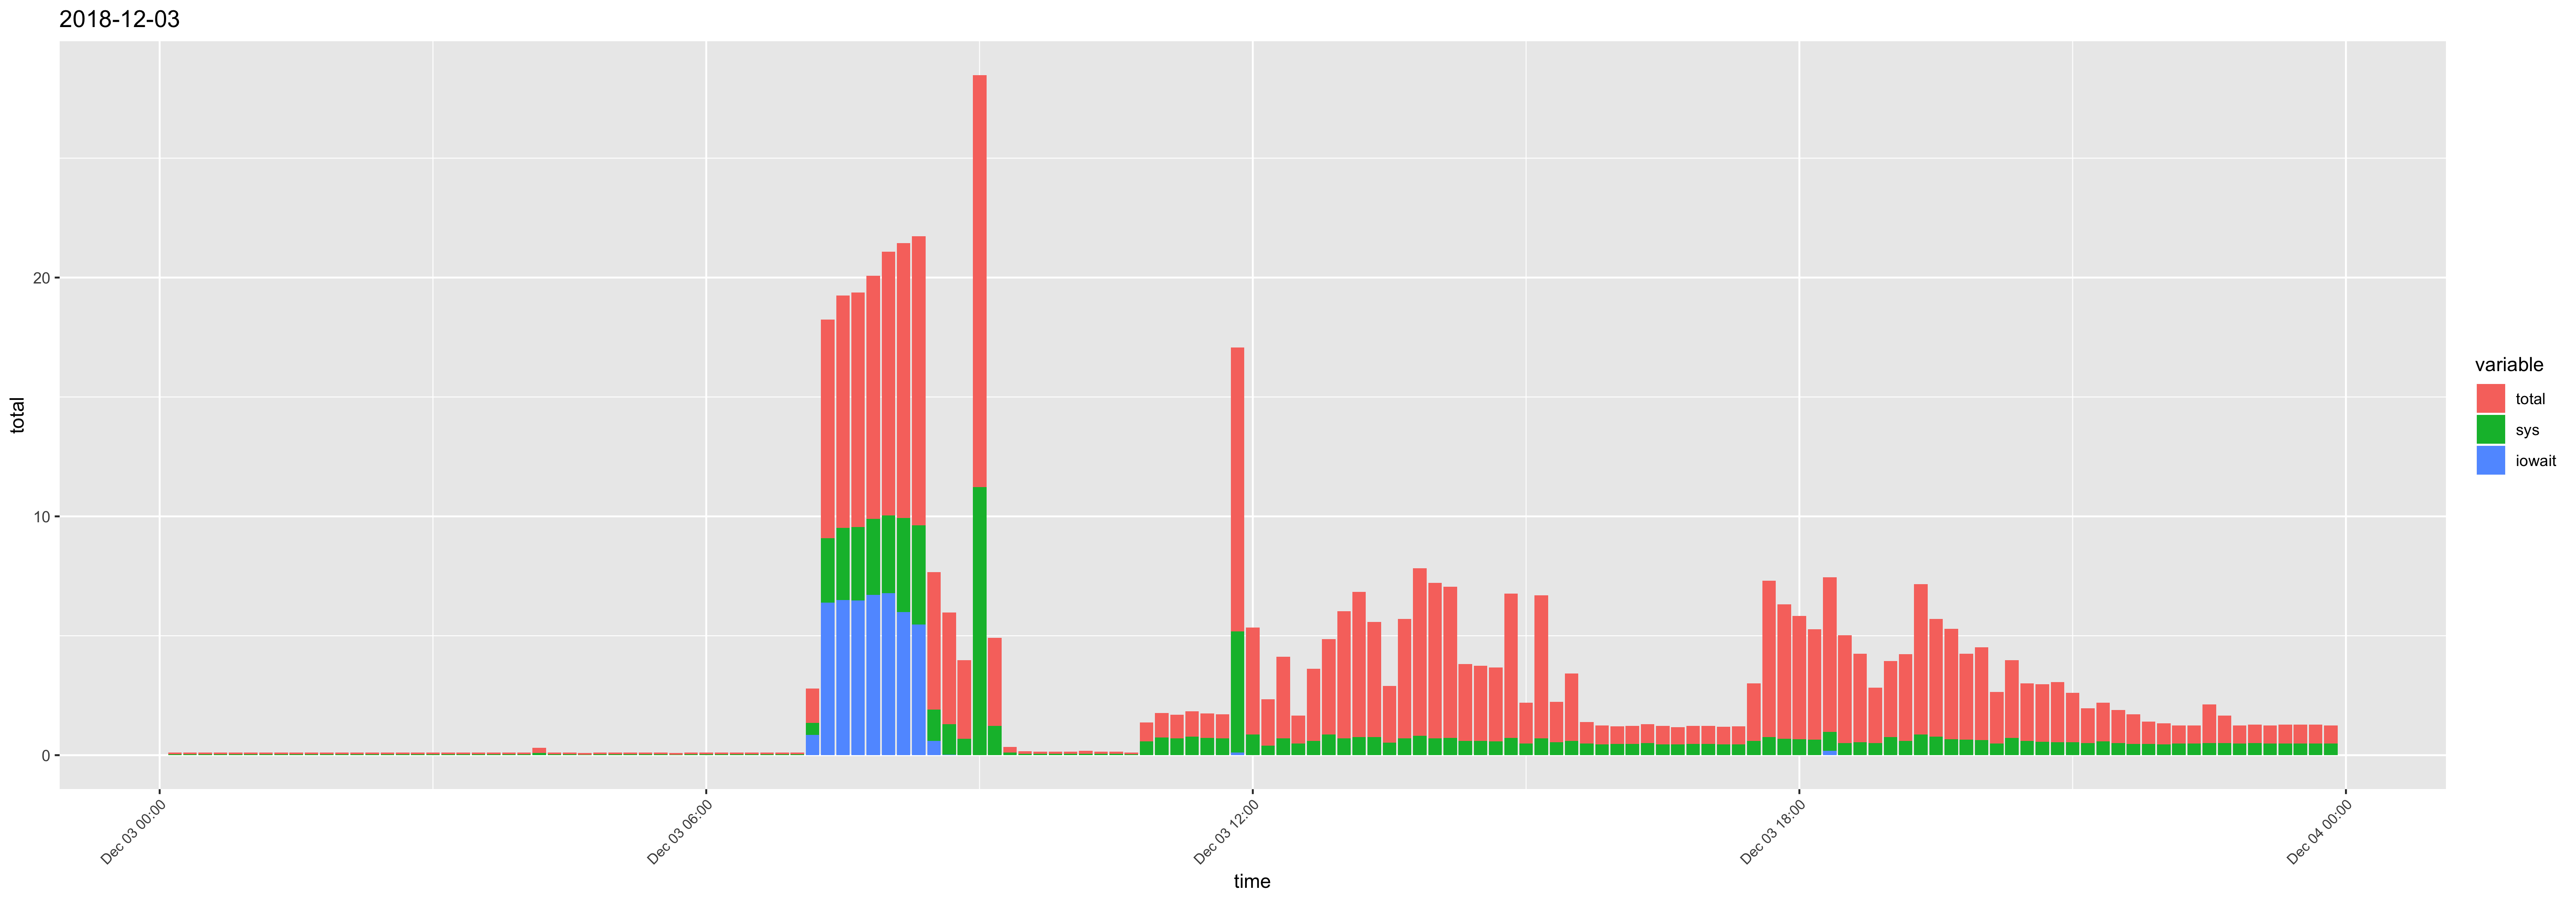

Data behind this chart, as committed beside it:
time, usr, sys, iowait, timestamp, total
00:10:01, 0.03, 0.04, 0, 2018-12-03 00:10:01, 0.07
00:20:01, 0.03, 0.04, 0, 2018-12-03 00:20:01, 0.07
00:30:01, 0.03, 0.04, 0, 2018-12-03 00:30:01, 0.07
00:40:01, 0.03, 0.04, 0, 2018-12-03 00:40:01, 0.07
00:50:01, 0.04, 0.04, 0, 2018-12-03 00:50:01, 0.08
01:00:01, 0.03, 0.04, 0, 2018-12-03 01:00:01, 0.07
01:10:01, 0.03, 0.04, 0, 2018-12-03 01:10:01, 0.07
01:20:01, 0.03, 0.04, 0, 2018-12-03 01:20:01, 0.07
01:30:01, 0.03, 0.04, 0, 2018-12-03 01:30:01, 0.07
01:40:01, 0.03, 0.04, 0, 2018-12-03 01:40:01, 0.07
01:50:01, 0.04, 0.04, 0, 2018-12-03 01:50:01, 0.08
02:00:01, 0.03, 0.04, 0, 2018-12-03 02:00:01, 0.07
02:10:01, 0.03, 0.04, 0, 2018-12-03 02:10:01, 0.07
02:20:01, 0.03, 0.04, 0, 2018-12-03 02:20:01, 0.07
02:30:01, 0.03, 0.04, 0, 2018-12-03 02:30:01, 0.07
02:40:01, 0.03, 0.04, 0, 2018-12-03 02:40:01, 0.07
02:50:01, 0.04, 0.04, 0, 2018-12-03 02:50:01, 0.08
03:00:01, 0.03, 0.04, 0, 2018-12-03 03:00:01, 0.07
03:10:01, 0.04, 0.04, 0, 2018-12-03 03:10:01, 0.08
03:20:01, 0.04, 0.04, 0, 2018-12-03 03:20:01, 0.08
03:30:01, 0.03, 0.04, 0, 2018-12-03 03:30:01, 0.07
03:40:01, 0.03, 0.04, 0, 2018-12-03 03:40:01, 0.07
03:50:01, 0.04, 0.04, 0, 2018-12-03 03:50:01, 0.08
04:00:01, 0.03, 0.04, 0, 2018-12-03 04:00:01, 0.07
04:10:01, 0.12, 0.08, 0.01, 2018-12-03 04:10:01, 0.21
04:20:01, 0.03, 0.04, 0, 2018-12-03 04:20:01, 0.07
04:30:01, 0.03, 0.04, 0, 2018-12-03 04:30:01, 0.07
04:40:01, 0.03, 0.03, 0, 2018-12-03 04:40:01, 0.06
04:50:01, 0.04, 0.04, 0, 2018-12-03 04:50:01, 0.08
05:00:01, 0.04, 0.04, 0, 2018-12-03 05:00:01, 0.08
05:10:01, 0.04, 0.04, 0, 2018-12-03 05:10:01, 0.08
05:20:01, 0.03, 0.04, 0, 2018-12-03 05:20:01, 0.07
05:30:01, 0.03, 0.04, 0, 2018-12-03 05:30:01, 0.07
05:40:01, 0.03, 0.03, 0, 2018-12-03 05:40:01, 0.06
05:50:01, 0.04, 0.04, 0, 2018-12-03 05:50:01, 0.08
06:00:01, 0.03, 0.04, 0, 2018-12-03 06:00:01, 0.07
06:10:01, 0.04, 0.04, 0, 2018-12-03 06:10:01, 0.08
06:20:01, 0.03, 0.04, 0, 2018-12-03 06:20:01, 0.07
06:30:01, 0.03, 0.04, 0, 2018-12-03 06:30:01, 0.07
06:40:01, 0.03, 0.04, 0, 2018-12-03 06:40:01, 0.07
06:50:01, 0.04, 0.04, 0, 2018-12-03 06:50:01, 0.08
07:00:01, 0.04, 0.04, 0, 2018-12-03 07:00:01, 0.08
07:10:01, 0.08, 0.52, 0.84, 2018-12-03 07:10:01, 1.44
07:20:01, 0.07, 2.71, 6.38, 2018-12-03 07:20:01, 9.16
07:30:01, 0.22, 3.02, 6.49, 2018-12-03 07:30:01, 9.73
07:40:01, 0.27, 3.07, 6.48, 2018-12-03 07:40:01, 9.82
07:50:01, 0.29, 3.17, 6.72, 2018-12-03 07:50:01, 10.18
08:00:01, 1.01, 3.26, 6.78, 2018-12-03 08:00:01, 11.05
08:10:01, 1.56, 3.94, 6, 2018-12-03 08:10:01, 11.5
08:20:01, 2.49, 4.15, 5.47, 2018-12-03 08:20:01, 12.11
08:30:01, 3.84, 1.31, 0.6, 2018-12-03 08:30:01, 5.75
08:40:01, 3.39, 1.27, 0.02, 2018-12-03 08:40:01, 4.68
08:50:01, 2.6, 0.68, 0.01, 2018-12-03 08:50:01, 3.29
09:00:08, 6.04, 11.21, 0.01, 2018-12-03 09:00:08, 17.26
09:10:02, 2.45, 1.22, 0.01, 2018-12-03 09:10:02, 3.68
09:20:01, 0.11, 0.12, 0, 2018-12-03 09:20:01, 0.23
09:30:01, 0.04, 0.06, 0, 2018-12-03 09:30:01, 0.1
09:40:01, 0.04, 0.05, 0, 2018-12-03 09:40:01, 0.09
09:50:02, 0.04, 0.05, 0, 2018-12-03 09:50:02, 0.09
10:00:01, 0.04, 0.05, 0, 2018-12-03 10:00:01, 0.09
... 84 more rows
